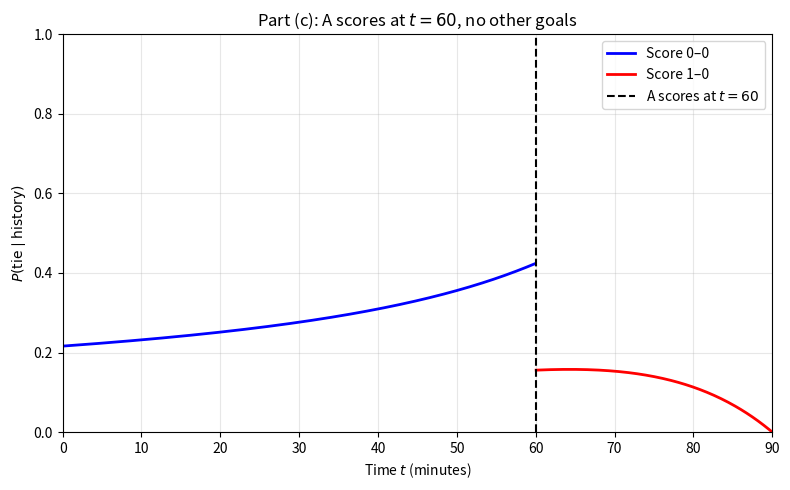

Write the Python code that produced this figure.
import numpy as np
import matplotlib.pyplot as plt
from scipy.special import i0

lam_A, lam_B = 2/90, 1.5/90
t = np.linspace(0, 90, 500)
rem = 90 - t

P_c = np.where(t < 60,
               np.exp(-(lam_A + lam_B) * rem) * i0(2 * np.sqrt(lam_A * lam_B) * rem),
               lam_B * rem * np.exp(-(lam_A + lam_B) * rem))

plt.figure(figsize=(8, 5))
plt.plot(t[t < 60],  P_c[t < 60],  'b', linewidth=2, label='Score 0–0')
plt.plot(t[t >= 60], P_c[t >= 60], 'r', linewidth=2, label='Score 1–0')
plt.axvline(60, color='k', linestyle='--', label='A scores at $t=60$')
plt.xlabel("Time $t$ (minutes)")
plt.ylabel("$P(\\mathrm{tie} \\mid \\mathrm{history})$")
plt.title("Part (c): A scores at $t = 60$, no other goals")
plt.xlim(0, 90); plt.ylim(0, 1); plt.legend(); plt.grid(alpha=0.3)
plt.tight_layout(); plt.savefig("p1c.png", dpi=150); plt.show()
